8-way image classification set "Fine-grained-weed-recognition" from GitHub (IPCLab-NEAU/Fine-grained-weed-recognition); label vocabulary: abutilon, amaranthus, chenopodium, cirsium, cyperus, descurainia, maize, portulaca.

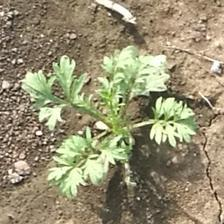
Label: descurainia

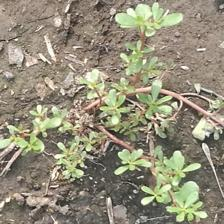
Label: portulaca

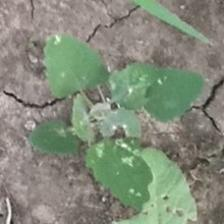
Label: chenopodium

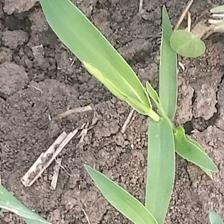
Label: cyperus

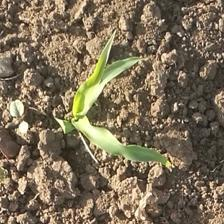
Label: maize

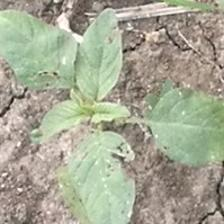
Label: amaranthus
